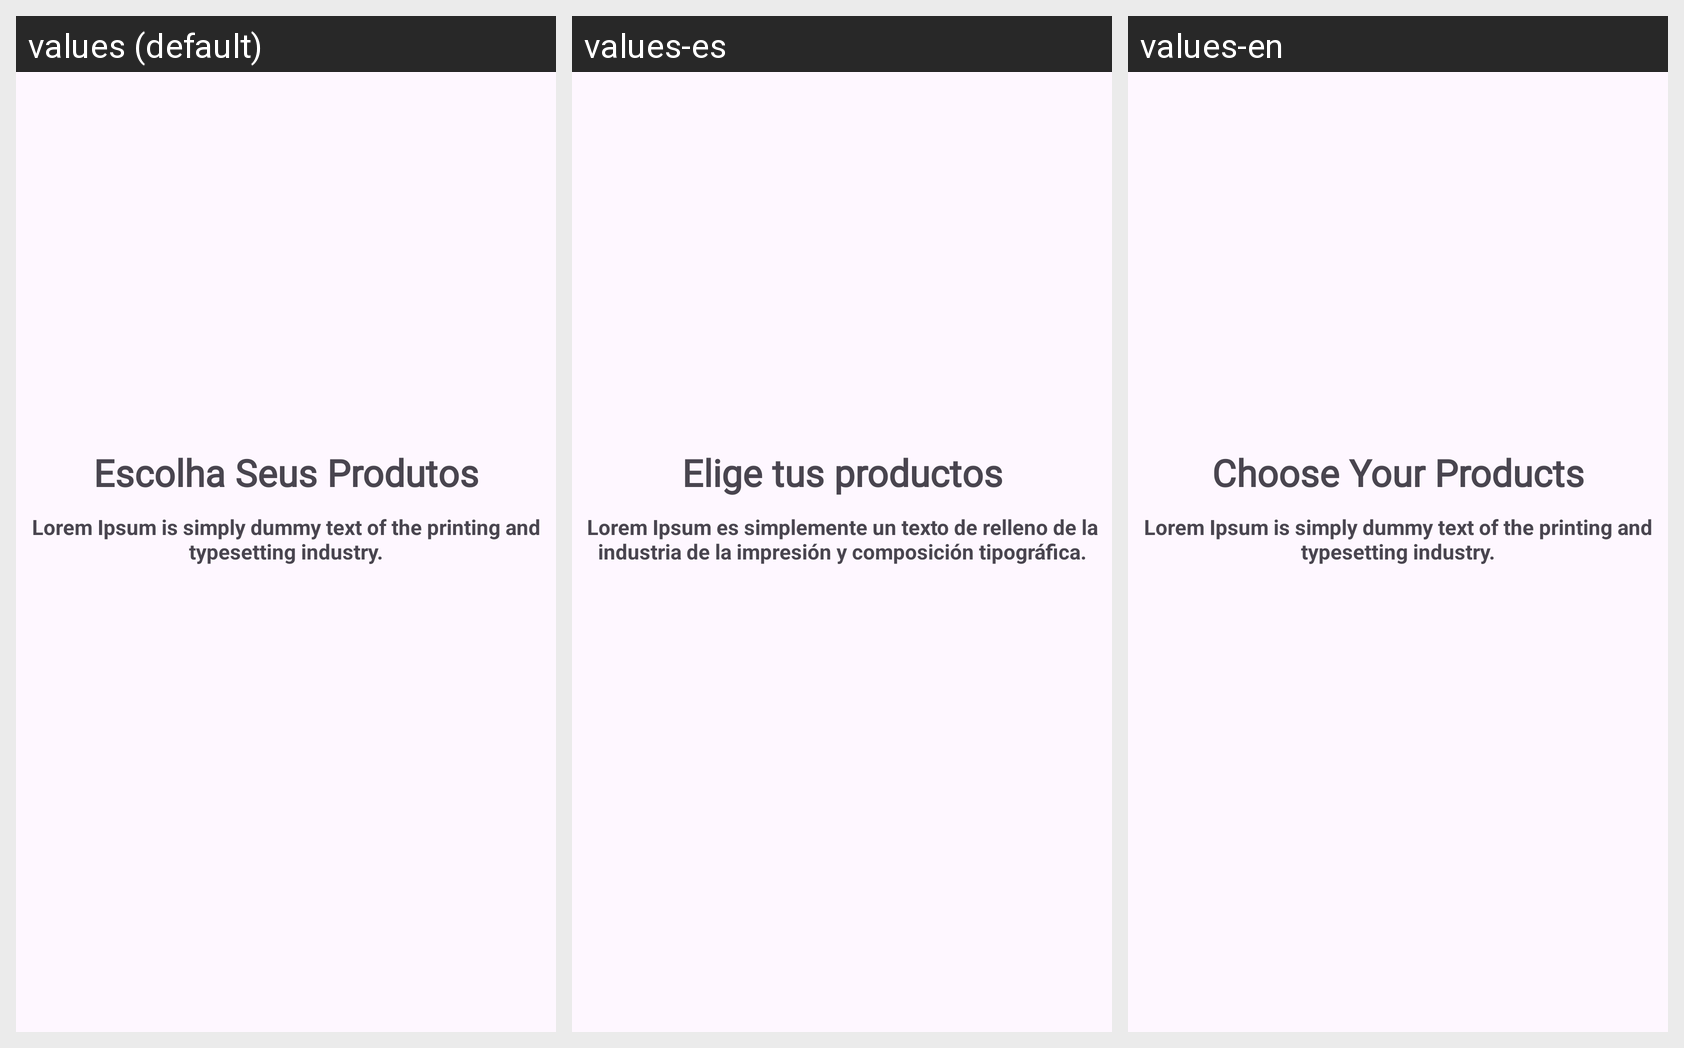

This grid shows one Android layout under several languages. Give, for every string resource on the screen, its name, the default text and each shown locale's text.
Android screen res/layout/layout_deslizante.xml rendered under 3 locales, left to right: values (default), values-es, values-en. Device: Nexus 5 (rendered at 1080×1920; each locale shown at half size, 540×960, under a caption strip naming it); theme Theme.PharmacyLc.
Strings drawn on this screen, with the default value and each locale's value (text and hints the layout hard-codes, and strings that could not be matched under every locale, appear in the picture but are not listed):

first_slide
  values: Escolha Seus Produtos
  values-es: Elige tus productos
  values-en: Choose Your Products

description
  values: Lorem Ipsum is simply dummy text of the printing and typesetting industry.
  values-es: Lorem Ipsum es simplemente un texto de relleno de la industria de la impresión y composición tipográfica.
  values-en: Lorem Ipsum is simply dummy text of the printing and typesetting industry.
